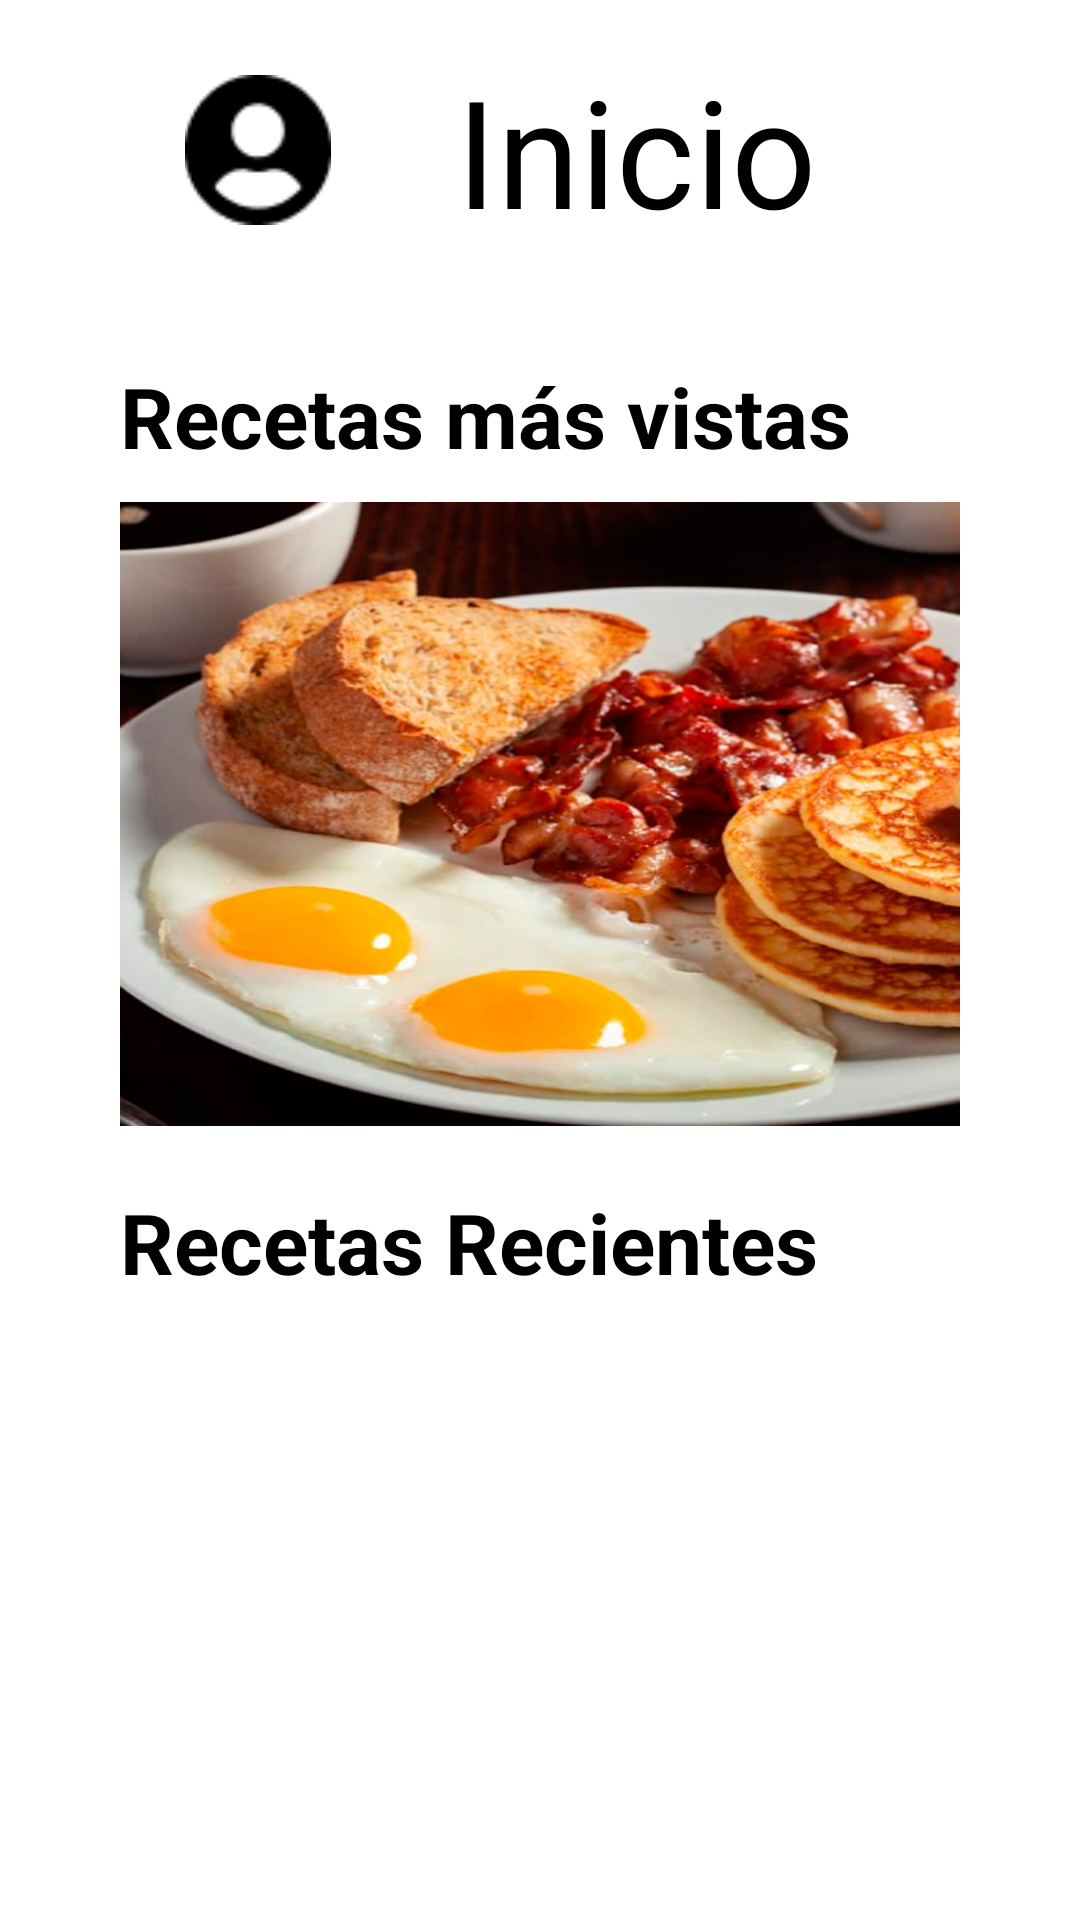

Write the Android layout XML for this screen, with the resource values it uses.
<!-- AndroidManifest.xml: application theme Theme.RecetitasMonk -->
<!-- res/layout/fragment_inin.xml -->
<?xml version="1.0" encoding="utf-8"?>
<androidx.drawerlayout.widget.DrawerLayout xmlns:android="http://schemas.android.com/apk/res/android"
    xmlns:tools="http://schemas.android.com/tools"
    android:layout_width="match_parent"
    android:layout_height="match_parent"
    android:id="@+id/drawerLayout"
    xmlns:app="http://schemas.android.com/apk/res-auto"
    tools:context=".fragmentos.ininFragment">

    <LinearLayout
        android:layout_width="match_parent"
        android:layout_height="match_parent"
        android:orientation="vertical">
        <LinearLayout
            android:layout_width="match_parent"
            android:layout_height="100dp"
            android:layout_marginHorizontal="20dp"
            android:orientation="horizontal">
            <ImageView
                android:layout_width="match_parent"
                android:layout_height="50dp"
                android:src="@drawable/ic_person"
                android:layout_gravity="center"
                android:layout_weight="1"/>
            <TextView
                android:layout_width="match_parent"
                android:layout_height="wrap_content"
                android:textColor="@color/black"
                android:textSize="50sp"
                android:layout_gravity="center"
                android:text="Inicio"
                android:layout_weight="1"/>
            <androidx.appcompat.widget.Toolbar
                android:id="@+id/toolbar"
                android:layout_width="match_parent"
                android:layout_height="wrap_content"
                android:background="@color/white"
                android:layout_gravity="center"
                android:theme="@style/ThemeOverlay.AppCompat.Dark.ActionBar"
                android:popupTheme="@style/Theme.AppCompat.Light"
                android:layout_weight="1.4"/>
        </LinearLayout>

        <LinearLayout
            android:id="@+id/inix"
            android:layout_width="match_parent"
            android:layout_height="wrap_content"
            android:layout_below="@id/searchView"
            android:layout_marginStart="40dp"
            android:layout_marginTop="20dp"
            android:layout_marginEnd="40dp"
            android:orientation="vertical">



            
            <TextView
                android:layout_width="match_parent"
                android:layout_height="wrap_content"
                android:text="Recetas más vistas"
                android:textColor="@color/black"
                android:textSize="28sp"
                android:textStyle="bold" />
            
            <ImageView
                android:id="@+id/image_10"
                android:layout_width="match_parent"
                android:layout_height="208dp"
                android:layout_marginTop="10dp"
                android:background="@drawable/desayno" />

            <TextView
                android:id="@+id/textView3"
                android:layout_width="wrap_content"
                android:layout_height="wrap_content"
                android:layout_marginTop="20dp"
                android:text="Recetas Recientes"
                android:textColor="#000000"
                android:textSize="28sp"
                android:textStyle="bold" />

            <androidx.recyclerview.widget.RecyclerView
                android:id="@+id/recyclerVista"
                android:layout_width="match_parent"
                android:layout_height="match_parent"
                android:layout_marginTop="20dp" />

        </LinearLayout>
        <FrameLayout
            android:layout_width="match_parent"
            android:layout_height="match_parent"
            android:id="@+id/fragment_container"/>
    </LinearLayout>

    <com.google.android.material.navigation.NavigationView
        android:layout_width="wrap_content"
        android:layout_height="match_parent"
        android:id="@+id/nav_view"
        android:layout_gravity="end"
        android:background="?android:attr/windowBackground"
        app:headerLayout="@layout/main_drawer_header"
        app:menu="@menu/main_drawer_menu"
        app:itemIconTint="@color/fondo_pantalla"
        app:itemTextColor="@color/fondo_pantalla"
        android:fitsSystemWindows="true" />
</androidx.drawerlayout.widget.DrawerLayout>
<!-- res/layout/main_drawer_header.xml (included above) -->
<?xml version="1.0" encoding="utf-8"?>
<androidx.constraintlayout.widget.ConstraintLayout xmlns:android="http://schemas.android.com/apk/res/android"
    android:layout_width="match_parent"
    android:layout_height="match_parent"
    android:orientation="vertical">

    <LinearLayout

        android:layout_width="match_parent"
        android:layout_height="wrap_content"
        android:orientation="vertical"
        android:gravity="bottom"
        android:padding="16dp"
        android:background="@drawable/fondo_nav">

        <ImageView
            android:id="@+id/nav_perfil"
            android:layout_width="match_parent"
            android:layout_height="match_parent"
            android:layout_marginRight="90dp"

            android:src="@drawable/perfil_nav"/>
        <TextView
            android:id="@+id/monbreML"
            android:layout_width="wrap_content"
            android:layout_height="wrap_content"
            android:text="Monin"
            android:textSize="30sp"
            android:textStyle="bold|italic"
            android:layout_marginHorizontal="50dp"/>

    </LinearLayout>

</androidx.constraintlayout.widget.ConstraintLayout>
<!-- resources referenced by this layout -->
<resources>
  <color name="black">#FF000000</color>
  <color name="fondo_pantalla">#FFA686</color>
  <color name="white">#FFFFFFFF</color>
  <!-- drawable desayno: png bitmap (drawable, 509539 bytes) -->
  <!-- drawable fondo_nav: jpg bitmap (drawable, 4441 bytes) -->
  <!-- drawable ic_person: png bitmap (drawable, 770 bytes) -->
  <!-- drawable perfil_nav: png bitmap (drawable, 27655 bytes) -->
  <style name="Theme.RecetitasMonk" parent="Theme.MaterialComponents.DayNight.NoActionBar">
          
          <item name="colorPrimary">@color/purple_500</item>
          <item name="colorPrimaryVariant">@color/purple_700</item>
          <item name="colorOnPrimary">@color/white</item>
          
          <item name="colorSecondary">@color/teal_200</item>
          <item name="colorSecondaryVariant">@color/teal_700</item>
          <item name="colorOnSecondary">@color/black</item>
          
          <item name="android:statusBarColor">?attr/colorPrimaryVariant</item>
          
  
  
  
      </style>
  <color name="purple_500">#FF5722</color>
  <color name="purple_700">#FF5722</color>
  <color name="teal_200">#FF03DAC5</color>
  <color name="teal_700">#FF018786</color>
</resources>
